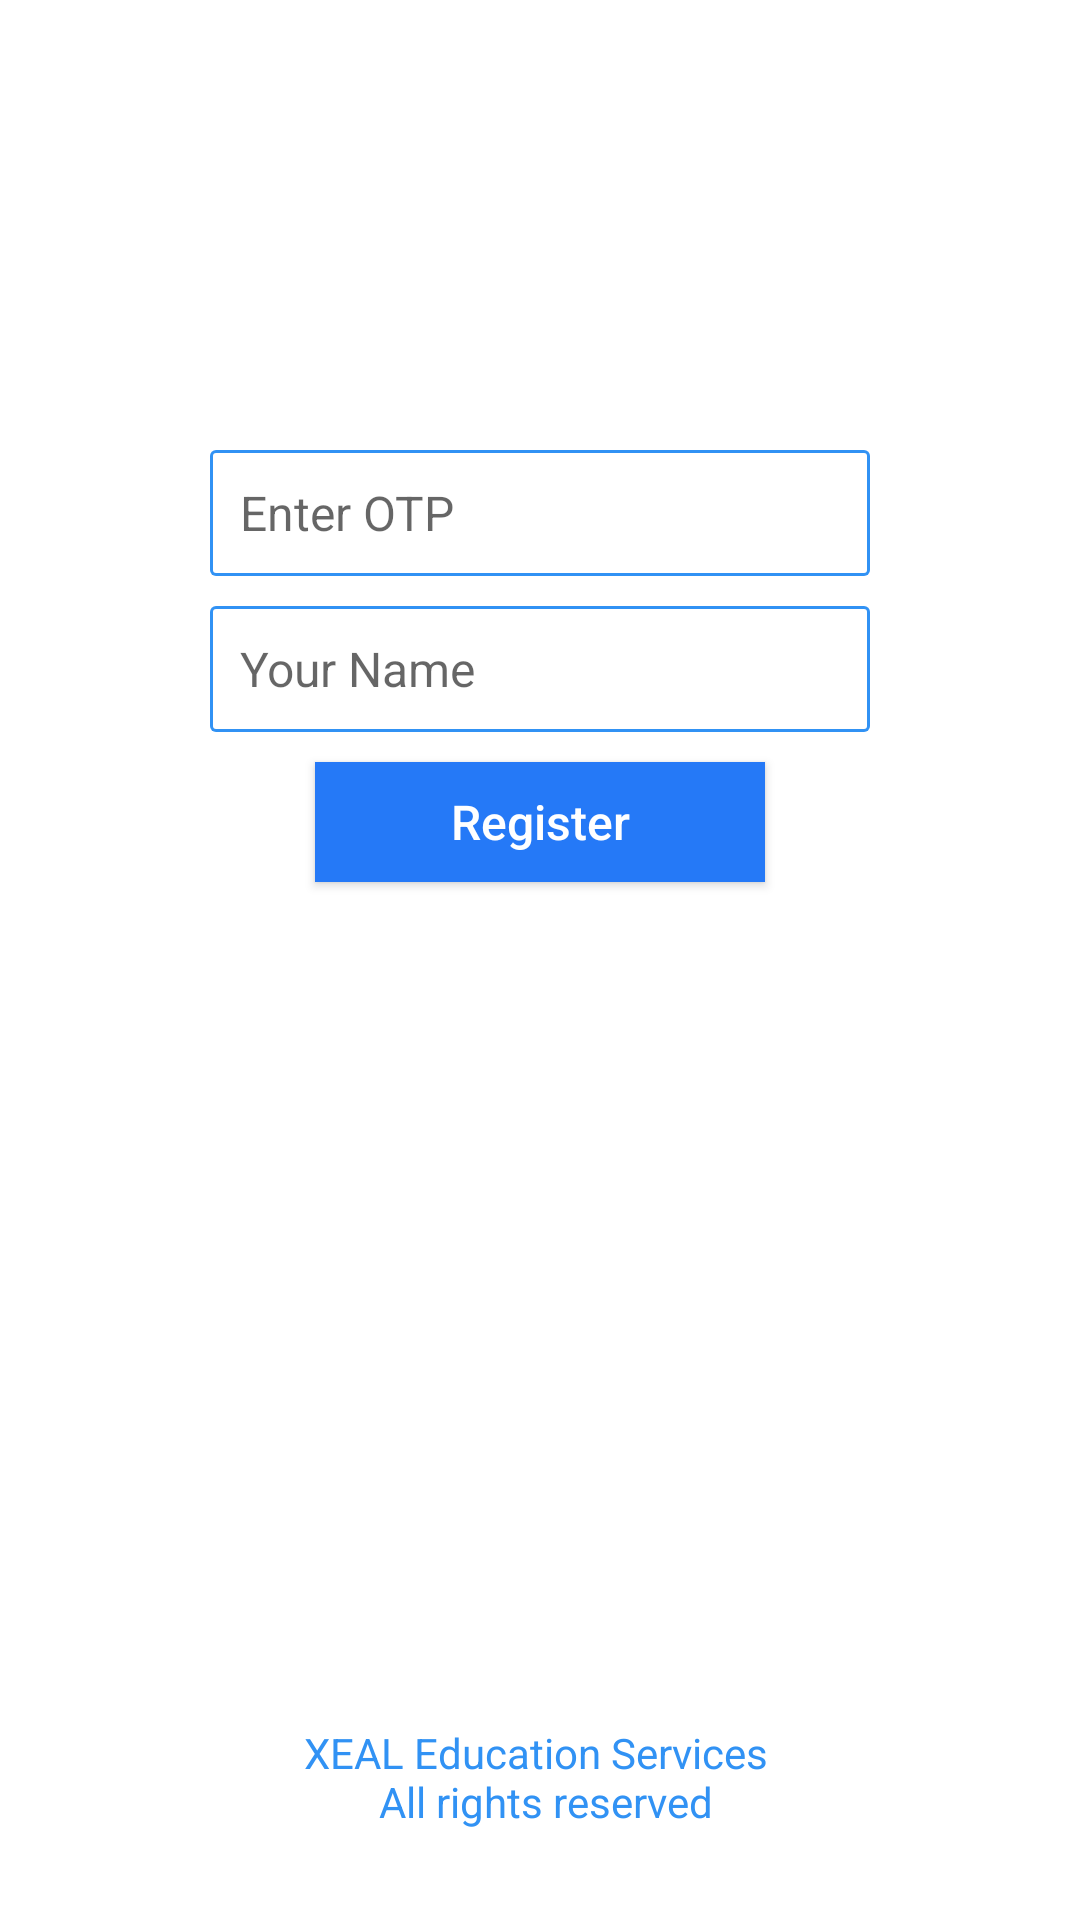

Android layout source for this screen:
<!-- AndroidManifest.xml: application theme AppTheme -->
<!-- res/layout/activity_register.xml -->
<?xml version="1.0" encoding="utf-8"?>
<RelativeLayout xmlns:android="http://schemas.android.com/apk/res/android"
    xmlns:tools="http://schemas.android.com/tools"
    android:layout_width="match_parent"
    android:layout_height="match_parent"
    tools:context="com.education.xeal.activities.GenerateOtpActivity">

    <EditText
        android:id="@+id/edtOtp"
        android:layout_width="220dp"
        android:layout_height="wrap_content"
        android:layout_centerHorizontal="true"
        android:layout_marginTop="150dp"
        android:background="@drawable/edit_text_style"
        android:hint="@string/enter_otp"
        android:maxLength="4"
        android:inputType="number"
        android:padding="10dp"
        android:textColor="@color/colorBlack"
        android:textSize="16sp" />

    <EditText
        android:id="@+id/edtName"
        android:layout_width="220dp"
        android:layout_height="wrap_content"
        android:layout_below="@+id/edtOtp"
        android:layout_centerHorizontal="true"
        android:layout_marginTop="10dp"
        android:background="@drawable/edit_text_style"
        android:hint="@string/name"
        android:inputType="textPersonName"
        android:padding="10dp"
        android:textColor="@color/colorBlack"
        android:textSize="16sp" />

    <Button
        android:id="@+id/btnRegister"
        android:layout_width="150dp"
        android:layout_height="40dp"
        android:layout_below="@+id/edtName"
        android:layout_centerInParent="true"
        android:layout_marginTop="10dp"
        android:background="@color/colorPrimaryDark"
        android:text="@string/register_text"
        android:textAllCaps="false"
        android:textColor="@color/colorWhite"
        android:textSize="16sp" />

    <TextView
        android:layout_width="wrap_content"
        android:layout_height="wrap_content"
        android:layout_alignParentBottom="true"
        android:layout_centerHorizontal="true"
        android:layout_marginBottom="20dp"
        android:gravity="center"
        android:padding="10dp"
        android:text="@string/all_right_reserved_text"
        android:textAllCaps="false"
        android:textColor="@color/colorPrimary"
        android:textSize="14sp" />
</RelativeLayout>
<!-- resources referenced by this layout -->
<resources>
  <color name="colorBlack">#000000</color>
  <color name="colorPrimary">#3192f4</color>
  <color name="colorPrimaryDark">#2579f7</color>
  <color name="colorWhite">#FFFFFF</color>
  <!-- drawable edit_text_style (drawable) -->
  <?xml version="1.0" encoding="utf-8"?>
  <layer-list xmlns:android="http://schemas.android.com/apk/res/android">
      <item>
          <shape android:shape="rectangle">
              <solid android:color="@color/colorPrimary" />
              <corners android:radius="2dp" />
          </shape>
      </item>
  
      <item
          android:bottom="1dp"
          android:left="1dp"
          android:right="1dp"
          android:top="1dp">
          <shape android:shape="rectangle">
              <solid android:color="@android:color/white" />
              <size android:height="40dp" />
              <corners
                  android:bottomLeftRadius="1dp"
                  android:bottomRightRadius="1dp"
                  android:topLeftRadius="1dp"
                  android:topRightRadius="1dp" />
          </shape>
      </item>
  </layer-list>
  <string name="all_right_reserved_text">XEAL Education Services \n All rights reserved</string>
  <string name="enter_otp">Enter OTP</string>
  <string name="name">Your Name</string>
  <string name="register_text">Register</string>
  <style name="AppTheme" parent="Theme.AppCompat.Light.NoActionBar">
          
          <item name="android:windowContentOverlay">@null</item>
          <item name="colorPrimary">@color/colorPrimary</item>
          <item name="colorPrimaryDark">@color/colorPrimaryDark</item>
          <item name="colorAccent">@color/colorAccent</item>
          <item name="android:windowBackground">@color/colorWhite</item>
          <item name="android:textAllCaps">false</item>
          <item name="android:textSize">16sp</item>
      </style>
  <color name="colorAccent">#2074ec</color>
</resources>
